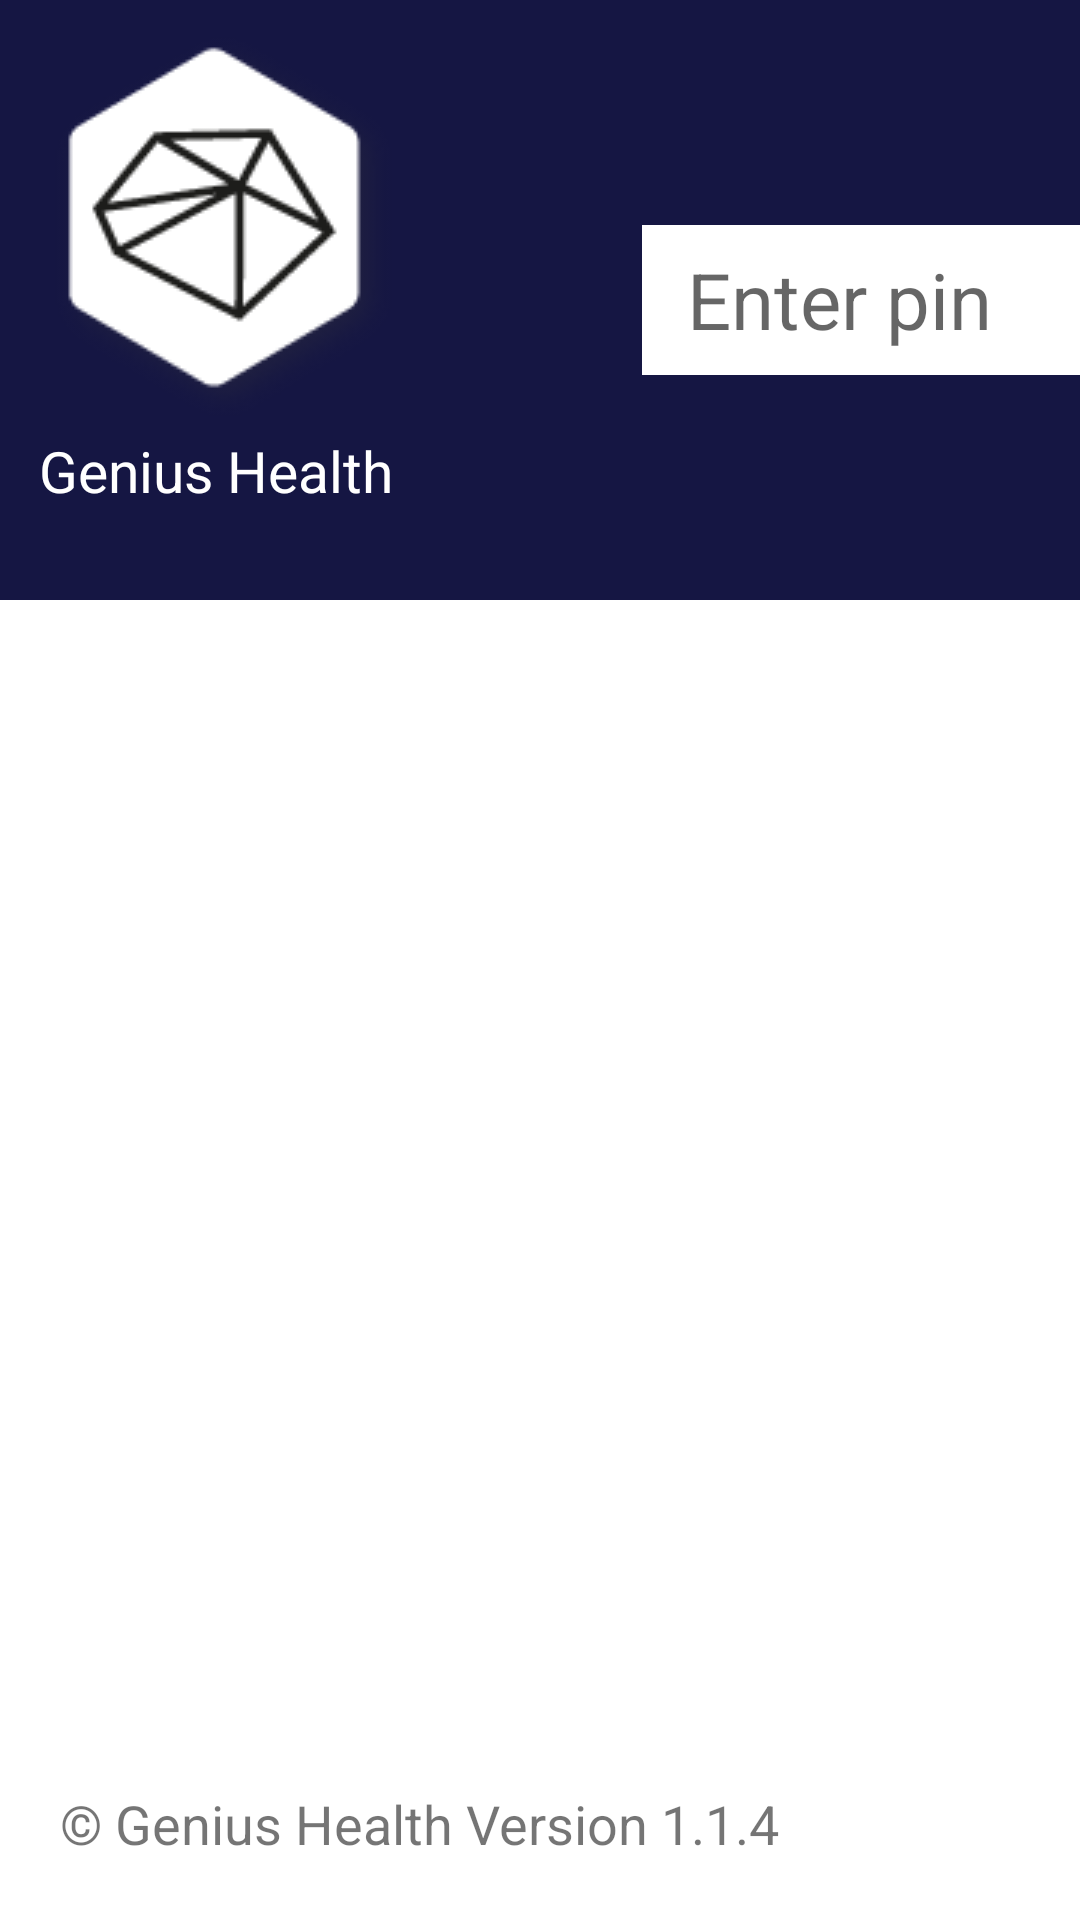

The Android layout XML behind this screen, and the referenced resources:
<!-- AndroidManifest.xml: application theme Theme.Xionis -->
<!-- res/layout/activity_lock.xml -->
<?xml version="1.0" encoding="utf-8"?>
<RelativeLayout xmlns:android="http://schemas.android.com/apk/res/android"
    xmlns:tools="http://schemas.android.com/tools"
    android:layout_width="match_parent"
    android:layout_height="match_parent"
    android:background="#FFFFFF"
    tools:context=".BurstModulatedMode">
    <RelativeLayout
        android:background="#151643"
        android:layout_width="match_parent"
        android:layout_height="200dp">
        <LinearLayout
            android:layout_width="wrap_content"
            android:layout_height="match_parent"
            android:layout_centerHorizontal="true"
            android:layout_centerVertical="true"
            android:orientation="horizontal">
            <LinearLayout
                android:orientation="vertical"
                android:layout_width="wrap_content"
                android:layout_height="match_parent">
                <ImageView
                    android:layout_gravity="center_vertical"
                    android:layout_width="wrap_content"
                    android:layout_height="wrap_content"
                    android:src="@drawable/logo_xionis">
                </ImageView>
                <TextView
                    android:textColor="@color/white"
                    style="@style/selectIconName"
                    android:text="Genius Health" />
            </LinearLayout>
            <EditText
                android:id="@+id/pinInput"
                android:paddingLeft="15dp"
                android:layout_marginLeft="70dp"
                android:hint="Enter pin"
                android:background="@color/white"
                android:layout_gravity="center_vertical"
                android:layout_width="300dp"
                android:textSize="26dp"
                android:inputType="numberPassword"
                android:layout_height="50dp"/>
            <Button
                android:id="@+id/pinButton"
                android:text="Confirm pin"
                android:layout_marginLeft="100dp"
                android:layout_gravity="center_vertical"
                android:layout_width="150dp"
                android:layout_height="90dp"/>

        </LinearLayout>
    </RelativeLayout>
    <TextView
        android:layout_marginBottom="20dp"
        android:layout_marginLeft="20dp"
        android:text="@string/version"
        android:textSize="18sp"
        android:layout_alignParentBottom="true"
        android:layout_width="wrap_content"
        android:layout_height="wrap_content"/>
    <Button
        android:layout_width="70dp"
        android:layout_height="70dp"
        android:layout_marginBottom="20dp"
        android:foreground="@mipmap/exit_app_icon_round"
        android:background="?attr/selectableItemBackgroundBorderless"
        android:layout_marginRight="20dp"
        android:layout_alignParentRight="true"
        android:layout_alignParentBottom="true"
        android:id="@+id/exitButton"/>
</RelativeLayout>
<!-- resources referenced by this layout -->
<resources>
  <!-- drawable logo_xionis: png bitmap (drawable, 11185 bytes) -->
  <!-- mipmap exit_app_icon_round (mipmap-anydpi-v26) -->
  <?xml version="1.0" encoding="utf-8"?>
  <adaptive-icon xmlns:android="http://schemas.android.com/apk/res/android">
      <background android:drawable="@color/exit_app_icon_background"/>
      <foreground android:drawable="@drawable/exit_app_icon_foreground"/>
  </adaptive-icon>
  <string name="version">© Genius Health Version 1.1.4</string>
  <style name="selectIconName">
          <item name="android:layout_gravity">center_horizontal</item>
          <item name="android:textColor">@color/black</item>
          <item name="android:textSize">19sp</item>
          <item name="android:layout_width">wrap_content</item>
          <item name="android:layout_height">wrap_content</item>
      </style>
  <style name="Theme.Xionis" parent="Theme.MaterialComponents.DayNight.NoActionBar">
          
          <item name="colorPrimary">@color/purple_500</item>
          <item name="colorPrimaryVariant">@color/purple_700</item>
          <item name="colorOnPrimary">@color/white</item>
          
          <item name="colorSecondary">@color/teal_200</item>
          <item name="colorSecondaryVariant">@color/teal_700</item>
          <item name="colorOnSecondary">@color/black</item>
          
          <item name="android:statusBarColor" tools:targetApi="l">?attr/colorPrimaryVariant</item>
          
      </style>
  <color name="exit_app_icon_background">#343F55</color>
  <!-- drawable exit_app_icon_foreground (drawable) -->
  <vector xmlns:android="http://schemas.android.com/apk/res/android"
      android:width="108dp"
      android:height="108dp"
      android:viewportWidth="108"
      android:viewportHeight="108"
      android:tint="#FFFFFF"
      android:autoMirrored="true">
    <group android:scaleX="2.61"
        android:scaleY="2.61"
        android:translateX="22.68"
        android:translateY="22.68">
      <path
          android:fillColor="@android:color/white"
          android:pathData="M10.09,15.59L11.5,17l5,-5 -5,-5 -1.41,1.41L12.67,11H3v2h9.67l-2.58,2.59zM19,3H5c-1.11,0 -2,0.9 -2,2v4h2V5h14v14H5v-4H3v4c0,1.1 0.89,2 2,2h14c1.1,0 2,-0.9 2,-2V5c0,-1.1 -0.9,-2 -2,-2z"/>
    </group>
  </vector>
  <!-- not gathered from this repository: default colours our renderer supplied (Android Studio template values) -->
  <color name="purple_500">#FF6200EE</color>
  <color name="purple_700">#FF3700B3</color>
  <color name="teal_200">#FF03DAC5</color>
  <color name="teal_700">#FF018786</color>
  <color name="black">#FF000000</color>
  <color name="white">#FFFFFFFF</color>
</resources>
